The GitHub repository GoldbergLiang/Semiconductor-particle-defect-detection-and-classification contains a labelled image folder "Semiconductor-particle-defect-detection-and-classification" with 2 categories: defect, normal. Examples follow, each with its label.

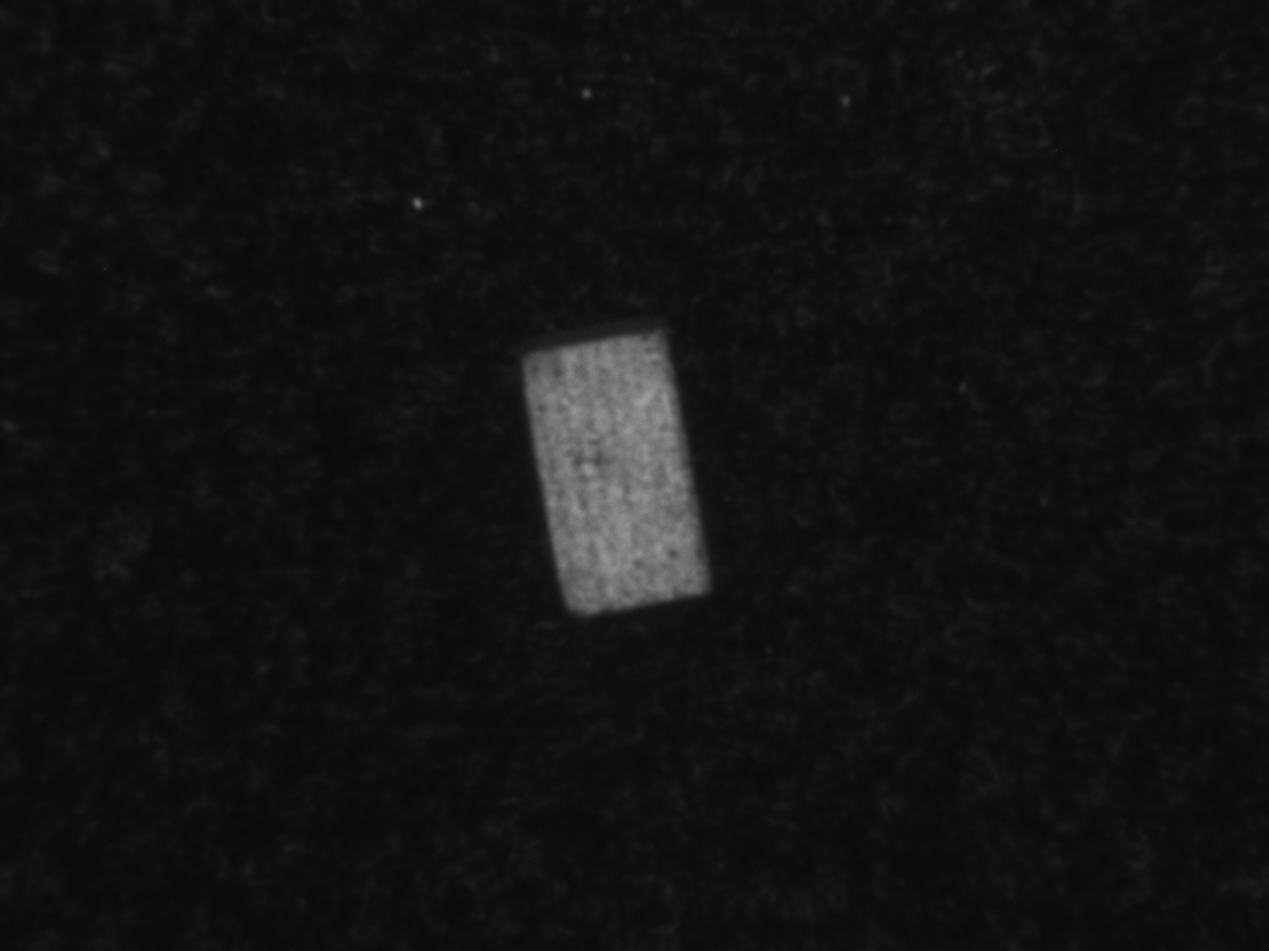
Label: defect

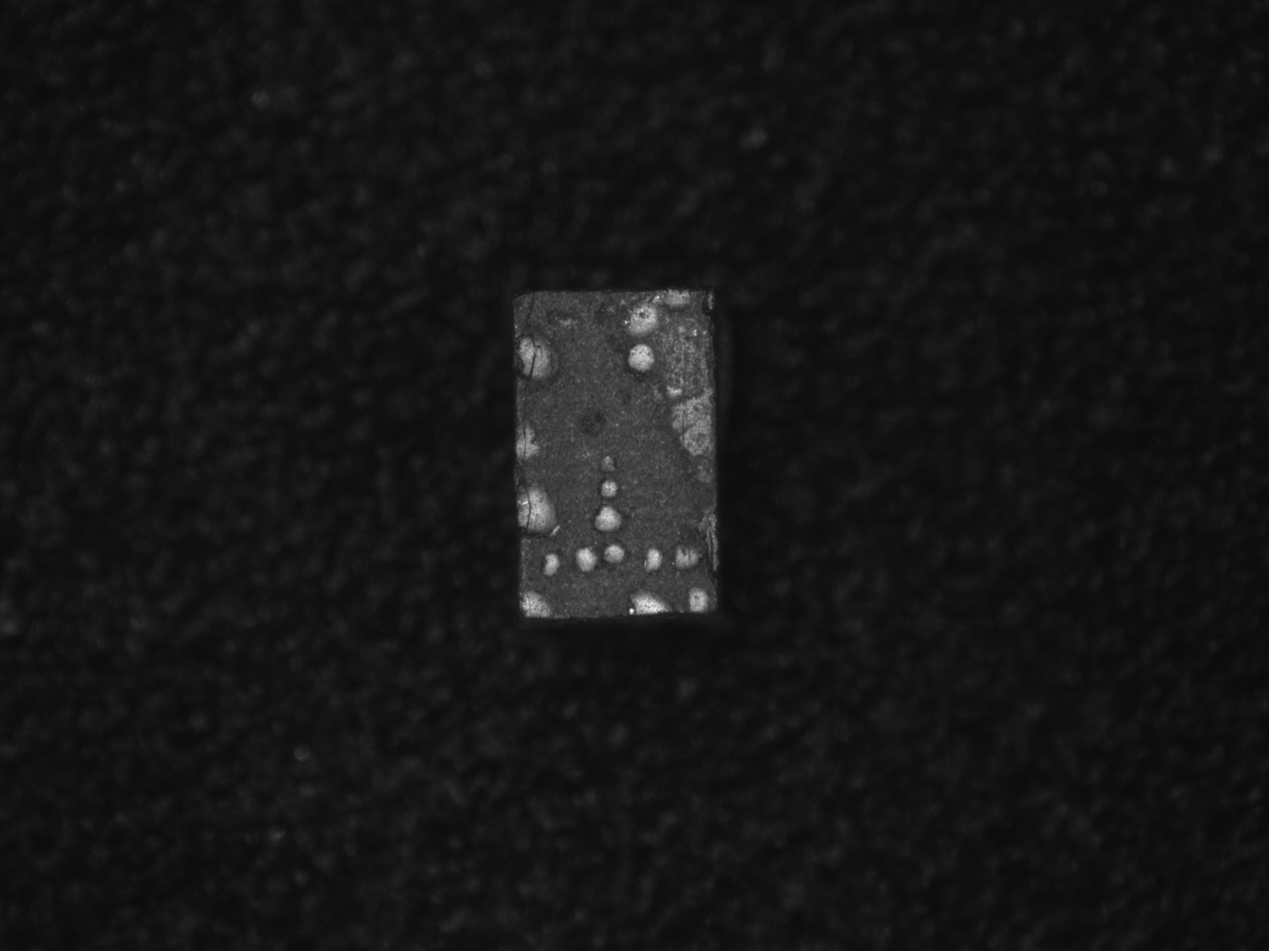
Label: defect

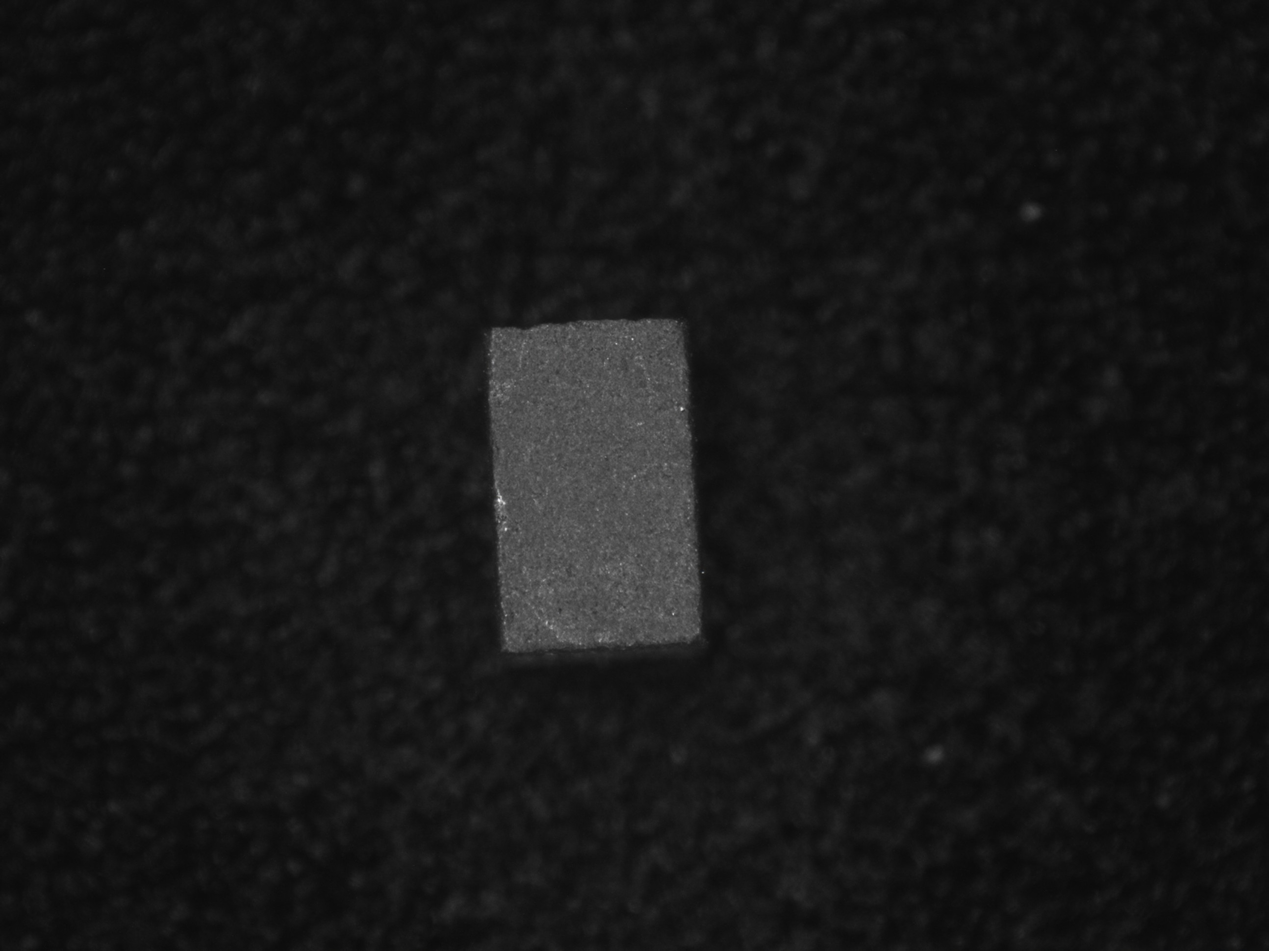
Label: normal

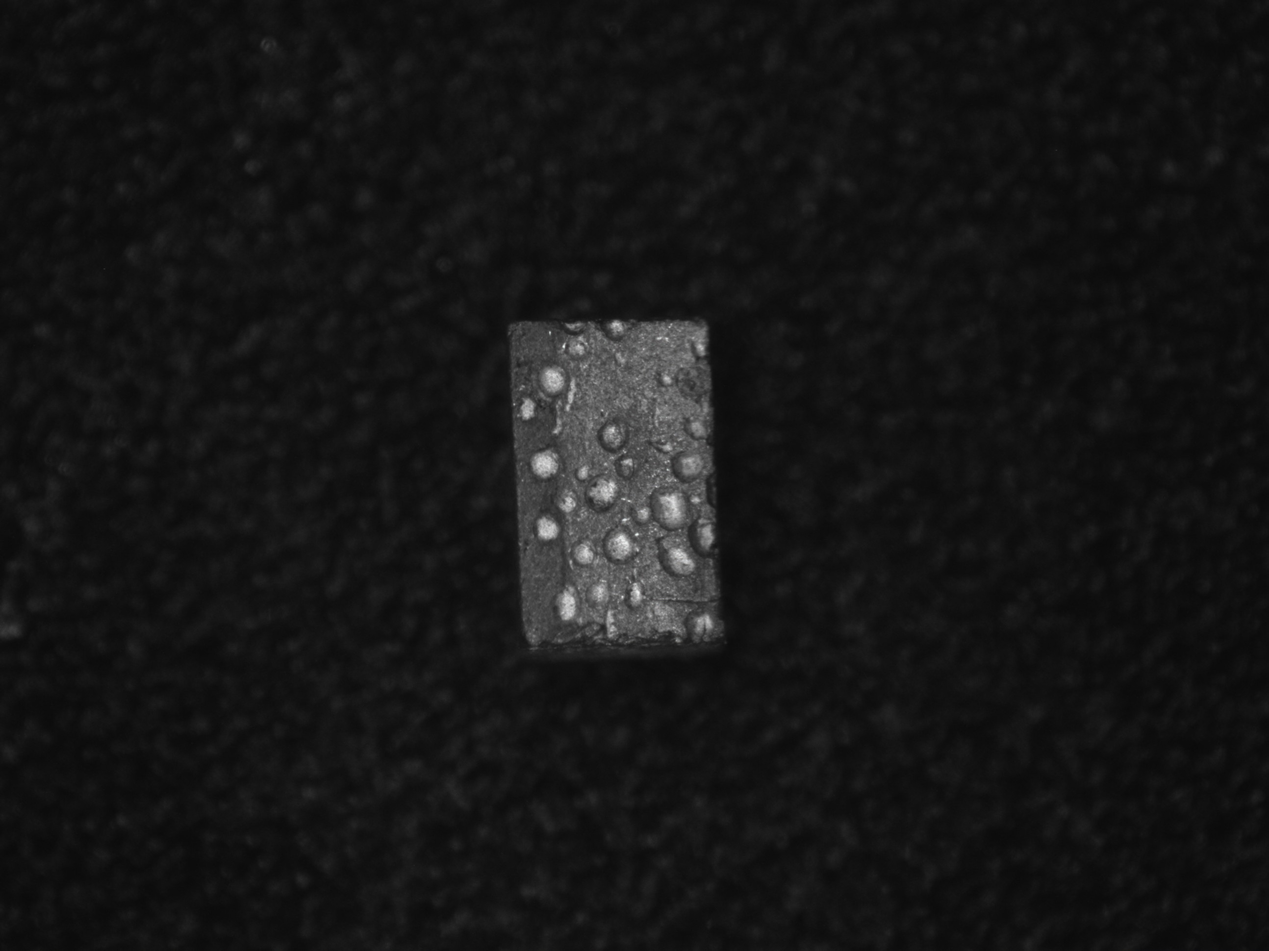
Label: defect

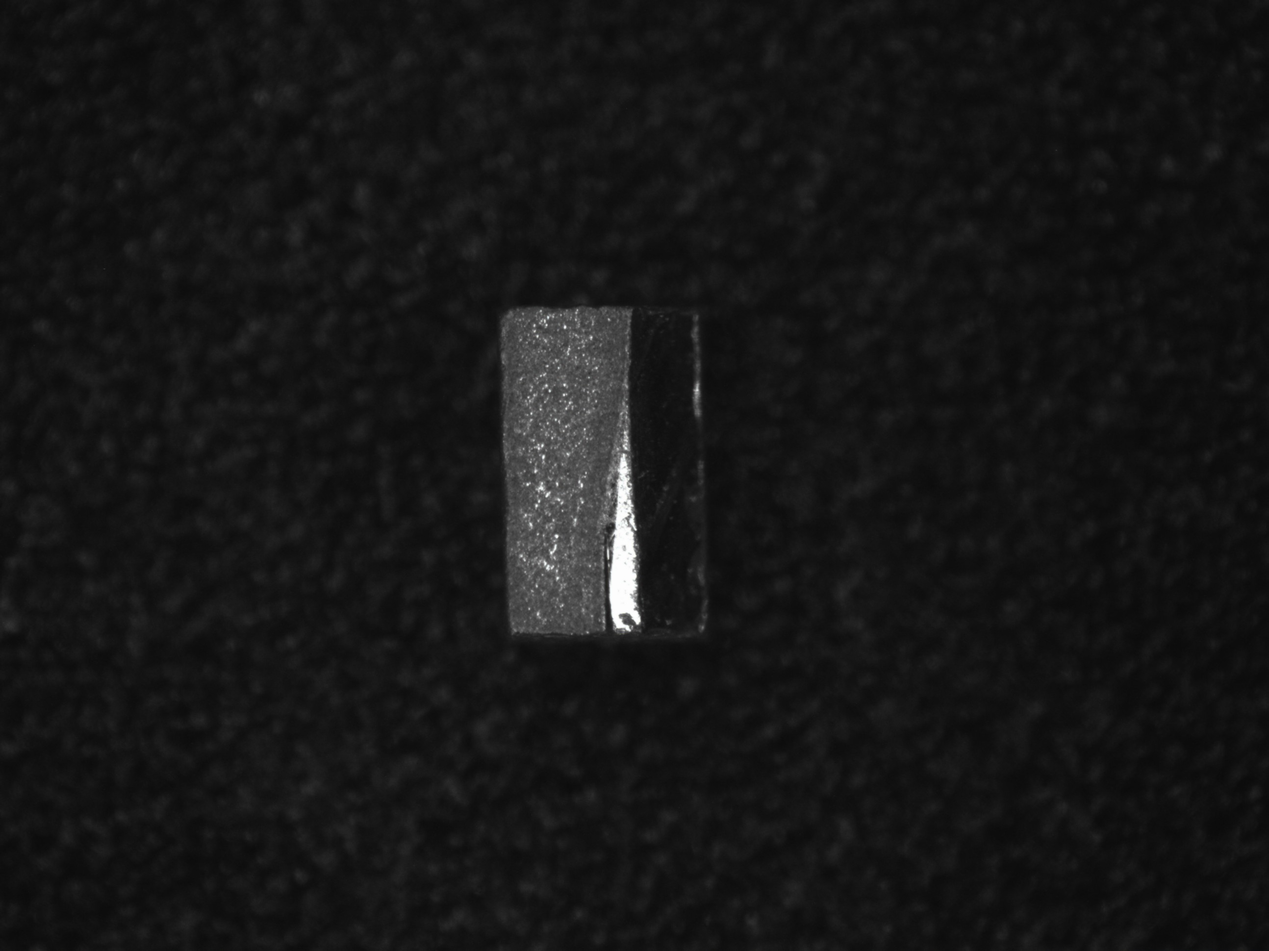
Label: defect

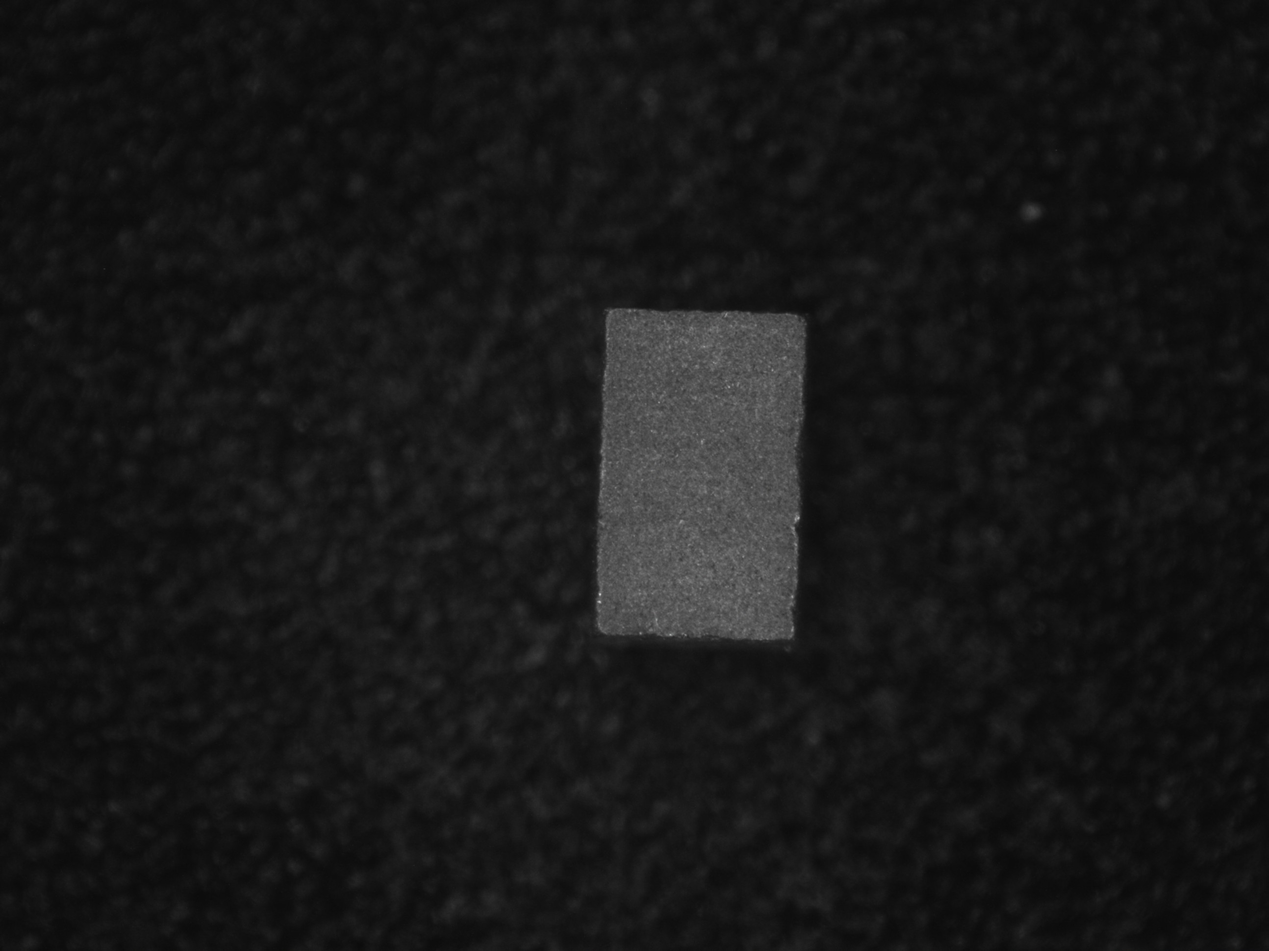
Label: normal
